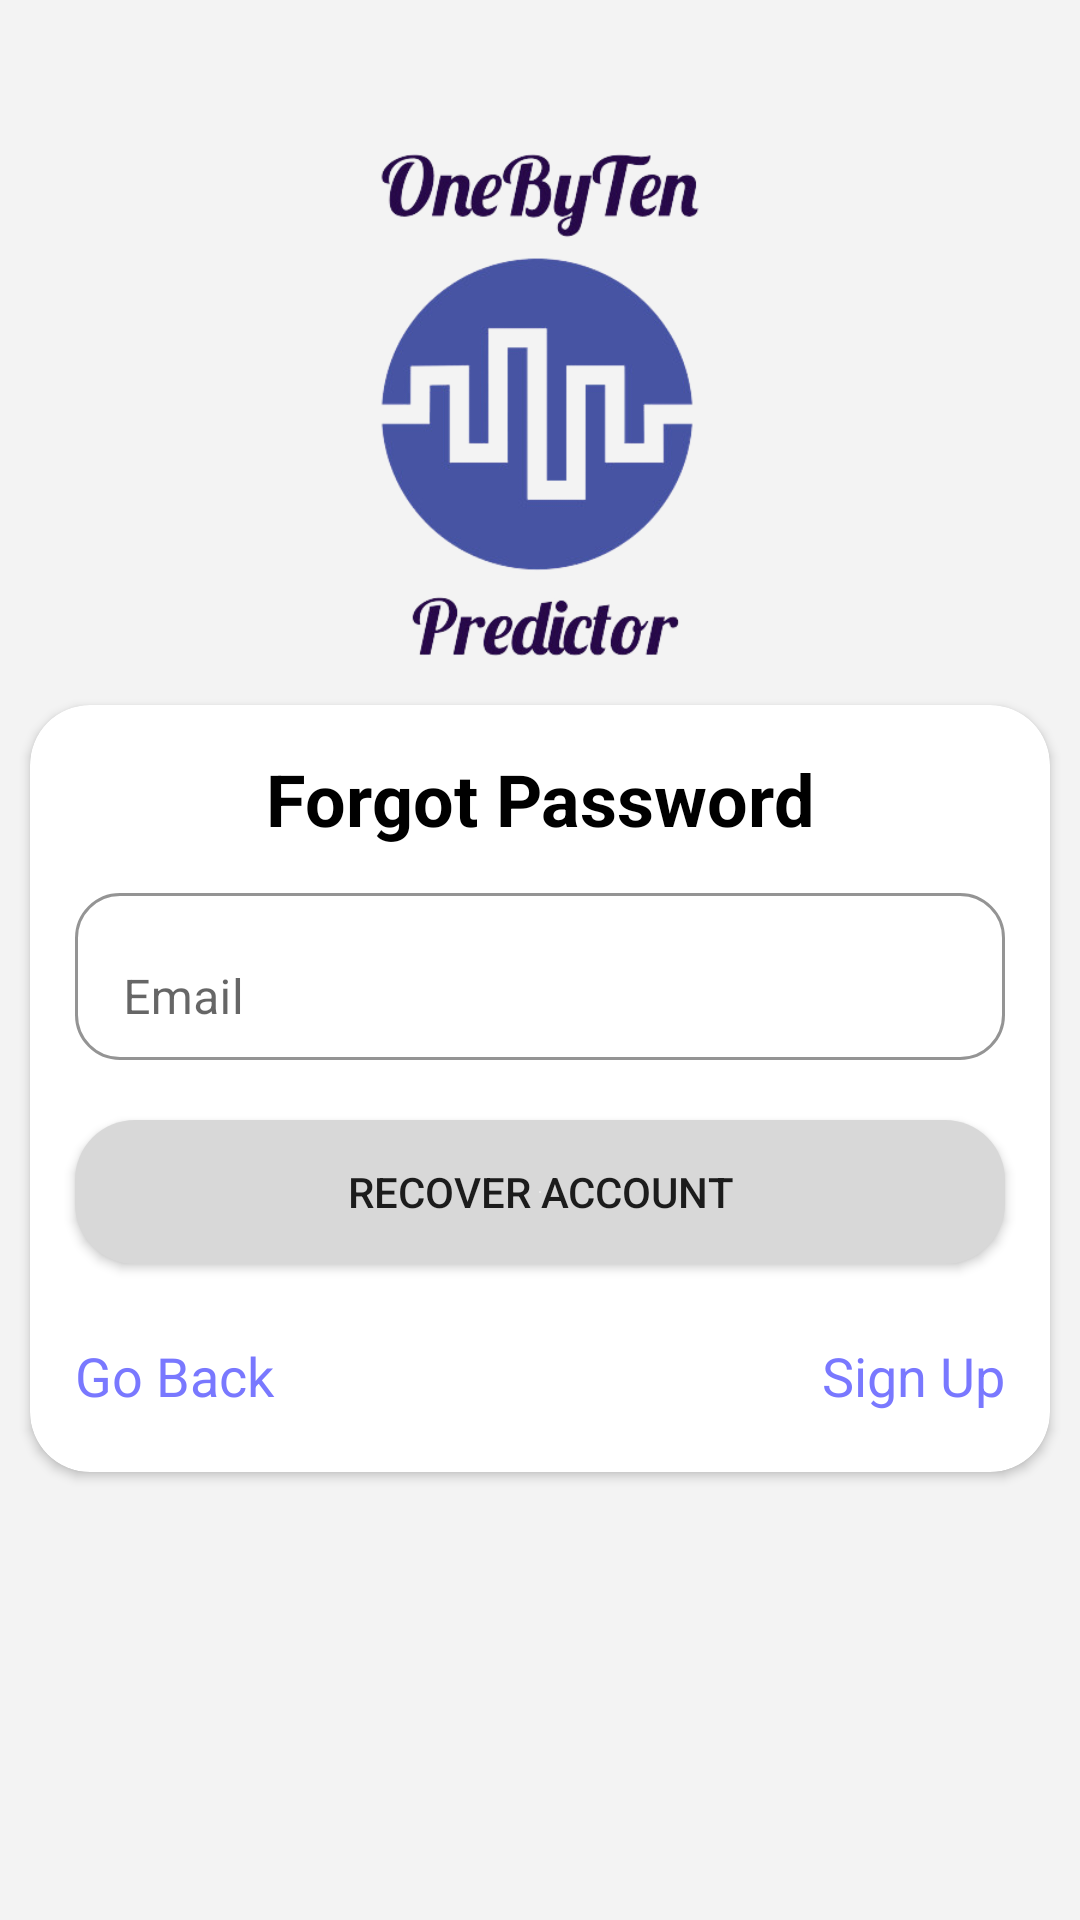

Produce the Android XML layout that renders to this screen, including the resource entries it uses.
<!-- AndroidManifest.xml: application theme Theme.OneByTenPredictors -->
<!-- res/layout/activity_forgot.xml -->
<?xml version="1.0" encoding="utf-8"?>
<RelativeLayout xmlns:android="http://schemas.android.com/apk/res/android"
    xmlns:app="http://schemas.android.com/apk/res-auto"
    xmlns:tools="http://schemas.android.com/tools"
    android:layout_width="match_parent"
    android:background="@color/grey"
    android:layout_height="match_parent"
    tools:context=".activity.ForgotActivity">
    <RelativeLayout
        android:id="@+id/relLayout"
        android:layout_width="match_parent"
        android:layout_height="wrap_content">

        <ImageView
            android:id="@+id/imgV"
            android:layout_width="200dp"
            android:layout_height="200dp"
            android:layout_marginTop="35dp"
            android:layout_centerHorizontal="true"
            android:src="@drawable/app_logos" />
    </RelativeLayout>

    <androidx.cardview.widget.CardView
        android:id="@+id/cardLayout"
        android:layout_width="match_parent"
        android:layout_height="wrap_content"
        android:layout_below="@id/relLayout"
        android:layout_marginLeft="10dp"
        android:layout_marginRight="10dp"
        android:layout_marginBottom="10dp"
        android:elevation="10dp"
        app:cardBackgroundColor="@color/background"
        app:cardCornerRadius="20dp">

        <LinearLayout
            android:layout_width="match_parent"
            android:layout_height="match_parent"
            android:orientation="vertical">

            <TextView
                android:id="@+id/textV2"
                android:layout_width="match_parent"
                android:layout_height="wrap_content"
                android:layout_marginTop="15dp"
                android:text="Forgot Password"
                android:textAlignment="center"
                android:textColor="@color/foreground"
                android:textSize="24sp"
                android:textStyle="bold" />

            <com.google.android.material.textfield.TextInputLayout
                android:id="@+id/mailLayout"
                android:layout_width="match_parent"
                android:layout_height="wrap_content"
                android:layout_below="@id/textV2"
                android:layout_marginStart="15dp"
                android:layout_marginTop="10dp"
                android:layout_marginEnd="15dp"
                android:layout_marginBottom="10dp"
                app:boxBackgroundColor="@color/background"
                app:boxBackgroundMode="outline"
                app:boxCornerRadiusBottomEnd="15dp"
                app:boxCornerRadiusBottomStart="15dp"
                app:boxCornerRadiusTopEnd="15dp"
                app:boxCornerRadiusTopStart="15dp"
                app:endIconMode="clear_text"
                app:helperTextTextColor="#F44336"
                app:startIconDrawable="@drawable/ic_baseline_person_24"
                app:startIconTint="@color/blue">

                <com.google.android.material.textfield.TextInputEditText
                    android:id="@+id/etMail"
                    android:layout_width="match_parent"
                    android:layout_height="wrap_content"
                    android:hint="Email"
                    android:textColor="@color/foreground" />

            </com.google.android.material.textfield.TextInputLayout>

            <Button
                android:id="@+id/buttonRecover"
                android:layout_width="match_parent"
                android:layout_height="wrap_content"
                android:layout_below="@id/mailLayout"
                android:layout_marginLeft="15dp"
                android:layout_marginTop="10dp"
                android:layout_marginRight="15dp"
                android:layout_marginBottom="25dp"
                android:background="@drawable/round_button"
                android:elevation="10dp"
                android:text="Recover Account" />

            <LinearLayout
                android:layout_width="match_parent"
                android:layout_height="wrap_content"
                android:layout_marginBottom="20dp"
                android:weightSum="2"
                android:orientation="horizontal">

                <TextView
                    android:id="@+id/tvBack"
                    android:layout_width="wrap_content"
                    android:layout_height="match_parent"
                    android:layout_marginLeft="15dp"
                    android:layout_weight="1"
                    android:text="Go Back"
                    android:textColor="@color/purple_dark"
                    android:textSize="18sp" />

                <TextView
                    android:id="@+id/tvSignup"
                    android:layout_width="wrap_content"
                    android:layout_height="match_parent"
                   android:layout_marginRight="15dp"
                    android:text="Sign Up"
                    android:textAlignment="textEnd"
                    android:layout_weight="1"
                    android:textColor="@color/purple_dark"
                    android:textSize="18sp" />
            </LinearLayout>
        </LinearLayout>

    </androidx.cardview.widget.CardView>
























</RelativeLayout>
<!-- resources referenced by this layout -->
<resources>
  <color name="background">#FFFFFF</color>
  <color name="blue">#03A9F4</color>
  <color name="foreground">#000000</color>
  <color name="grey">#F3F3F3</color>
  <color name="purple_dark">#7978FF</color>
  <!-- drawable app_logos: png bitmap (drawable, 80467 bytes) -->
  <!-- drawable round_button (drawable) -->
  <?xml version="1.0" encoding="utf-8"?>
  <shape xmlns:tools="http://schemas.android.com/tools"
      xmlns:android="http://schemas.android.com/apk/res/android"
      tools:ignore="ExtraText">
      android:shape="rectangle">
      <corners android:radius="20dp"/>
      <gradient
          android:startColor="#FAFAFA"
          android:endColor="#D8D8D8"
          android:type="radial"/>
  </shape>
  <style name="Theme.OneByTenPredictors" parent="Theme.MaterialComponents.DayNight.NoActionBar">
          
          <item name="colorPrimary">@color/purple</item>
          <item name="colorPrimaryVariant">@color/purple_dark</item>
          <item name="colorOnPrimary">@color/white</item>
          
          <item name="colorSecondary">@color/teal_200</item>
          <item name="colorSecondaryVariant">@color/teal_700</item>
          <item name="colorOnSecondary">@color/black</item>
          
          <item name="android:statusBarColor">?attr/colorPrimary</item>
          
      </style>
  <color name="purple">#8784E3</color>
  <color name="white">#FFFFFFFF</color>
  <color name="teal_200">#FF03DAC5</color>
  <color name="teal_700">#FF018786</color>
  <color name="black">#FF000000</color>
</resources>
